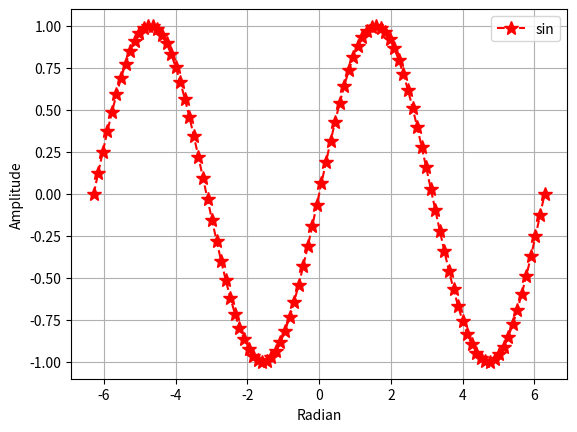

This figure's Python source:
#firstPlotLineMarker.py
import numpy as np
import matplotlib.pyplot as plt

# close all the figures, if open from previous commands
plt.close('all') 

############ Sin(x) ####################
x=np.linspace(-2*np.pi, 2*np.pi, 100) 
sinx=np.sin(x) # calculate sin(x)

########### Line style and Marker ###################
plt.plot(x,sinx, '*--r', markersize=10, label='sin')  

############ Legend ####################
plt.legend(loc="best") #show legend

#### Lable and Grid ####################
plt.xlabel("Radian") # x label 
plt.ylabel("Amplitude") # y label
plt.grid() # show grid

plt.show() #display the plot
